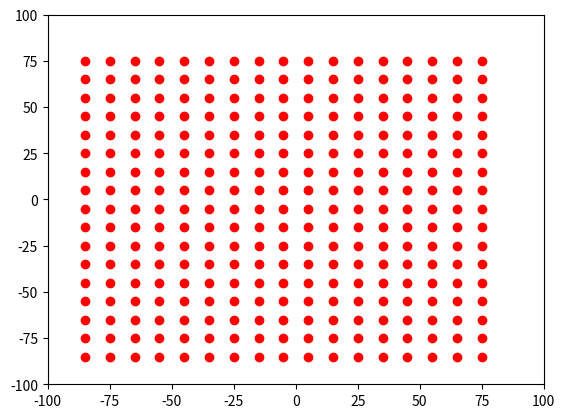

Here is the Python script that generated this plot:

import numpy as np
import matplotlib.pyplot as plt
import matplotlib.patches as mpatches

bounding_box_1=np.array([[ -85, -85],[ -75, -85],[ -65, -85],[ -55, -85],[ -45, -85],[ -35, -85],[ -25, -85],[ -15, -85],[ -5, -85],[ 5, -85],[ 15, -85],[ 25, -85],[ 35, -85],[ 45, -85],[ 55, -85],[ 65, -85],[ 75, -85],[ -85, -75],[ -75, -75],[ -65, -75],[ -55, -75],[ -45, -75],[ -35, -75],[ -25, -75],[ -15, -75],[ -5, -75],[ 5, -75],[ 15, -75],[ 25, -75],[ 35, -75],[ 45, -75],[ 55, -75],[ 65, -75],[ 75, -75],[ -85, -65],[ -75, -65],[ -65, -65],[ -55, -65],[ -45, -65],[ -35, -65],[ -25, -65],[ -15, -65],[ -5, -65],[ 5, -65],[ 15, -65],[ 25, -65],[ 35, -65],[ 45, -65],[ 55, -65],[ 65, -65],[ 75, -65],[ -85, -55],[ -75, -55],[ -65, -55],[ -55, -55],[ -45, -55],[ -35, -55],[ -25, -55],[ -15, -55],[ -5, -55],[ 5, -55],[ 15, -55],[ 25, -55],[ 35, -55],[ 45, -55],[ 55, -55],[ 65, -55],[ 75, -55],[ -85, -45],[ -75, -45],[ -65, -45],[ -55, -45],[ -45, -45],[ -35, -45],[ -25, -45],[ -15, -45],[ -5, -45],[ 5, -45],[ 15, -45],[ 25, -45],[ 35, -45],[ 45, -45],[ 55, -45],[ 65, -45],[ 75, -45],[ -85, -35],[ -75, -35],[ -65, -35],[ -55, -35],[ -45, -35],[ -35, -35],[ -25, -35],[ -15, -35],[ -5, -35],[ 5, -35],[ 15, -35],[ 25, -35],[ 35, -35],[ 45, -35],[ 55, -35],[ 65, -35],[ 75, -35],[ -85, -25],[ -75, -25],[ -65, -25],[ -55, -25],[ -45, -25],[ -35, -25],[ -25, -25],[ -15, -25],[ -5, -25],[ 5, -25],[ 15, -25],[ 25, -25],[ 35, -25],[ 45, -25],[ 55, -25],[ 65, -25],[ 75, -25],[ -85, -15],[ -75, -15],[ -65, -15],[ -55, -15],[ -45, -15],[ -35, -15],[ -25, -15],[ -15, -15],[ -5, -15],[ 5, -15],[ 15, -15],[ 25, -15],[ 35, -15],[ 45, -15],[ 55, -15],[ 65, -15],[ 75, -15],[ -85, -5],[ -75, -5],[ -65, -5],[ -55, -5],[ -45, -5],[ -35, -5],[ -25, -5],[ -15, -5],[ -5, -5],[ 5, -5],[ 15, -5],[ 25, -5],[ 35, -5],[ 45, -5],[ 55, -5],[ 65, -5],[ 75, -5],[ -85, 5],[ -75, 5],[ -65, 5],[ -55, 5],[ -45, 5],[ -35, 5],[ -25, 5],[ -15, 5],[ -5, 5],[ 5, 5],[ 15, 5],[ 25, 5],[ 35, 5],[ 45, 5],[ 55, 5],[ 65, 5],[ 75, 5],[ -85, 15],[ -75, 15],[ -65, 15],[ -55, 15],[ -45, 15],[ -35, 15],[ -25, 15],[ -15, 15],[ -5, 15],[ 5, 15],[ 15, 15],[ 25, 15],[ 35, 15],[ 45, 15],[ 55, 15],[ 65, 15],[ 75, 15],[ -85, 25],[ -75, 25],[ -65, 25],[ -55, 25],[ -45, 25],[ -35, 25],[ -25, 25],[ -15, 25],[ -5, 25],[ 5, 25],[ 15, 25],[ 25, 25],[ 35, 25],[ 45, 25],[ 55, 25],[ 65, 25],[ 75, 25],[ -85, 35],[ -75, 35],[ -65, 35],[ -55, 35],[ -45, 35],[ -35, 35],[ -25, 35],[ -15, 35],[ -5, 35],[ 5, 35],[ 15, 35],[ 25, 35],[ 35, 35],[ 45, 35],[ 55, 35],[ 65, 35],[ 75, 35],[ -85, 45],[ -75, 45],[ -65, 45],[ -55, 45],[ -45, 45],[ -35, 45],[ -25, 45],[ -15, 45],[ -5, 45],[ 5, 45],[ 15, 45],[ 25, 45],[ 35, 45],[ 45, 45],[ 55, 45],[ 65, 45],[ 75, 45],[ -85, 55],[ -75, 55],[ -65, 55],[ -55, 55],[ -45, 55],[ -35, 55],[ -25, 55],[ -15, 55],[ -5, 55],[ 5, 55],[ 15, 55],[ 25, 55],[ 35, 55],[ 45, 55],[ 55, 55],[ 65, 55],[ 75, 55],[ -85, 65],[ -75, 65],[ -65, 65],[ -55, 65],[ -45, 65],[ -35, 65],[ -25, 65],[ -15, 65],[ -5, 65],[ 5, 65],[ 15, 65],[ 25, 65],[ 35, 65],[ 45, 65],[ 55, 65],[ 65, 65],[ 75, 65],[ -85, 75],[ -75, 75],[ -65, 75],[ -55, 75],[ -45, 75],[ -35, 75],[ -25, 75],[ -15, 75],[ -5, 75],[ 5, 75],[ 15, 75],[ 25, 75],[ 35, 75],[ 45, 75],[ 55, 75],[ 65, 75],[ 75, 75]])
bounding_box_2=([ -85, -75, -65, -55, -45, -35, -25, -15, -5, 5, 15, 25, 35, 45, 55, 65, 75, -85, -75, -65, -55, -45, -35, -25, -15, -5, 5, 15, 25, 35, 45, 55, 65, 75, -85, -75, -65, -55, -45, -35, -25, -15, -5, 5, 15, 25, 35, 45, 55, 65, 75, -85, -75, -65, -55, -45, -35, -25, -15, -5, 5, 15, 25, 35, 45, 55, 65, 75, -85, -75, -65, -55, -45, -35, -25, -15, -5, 5, 15, 25, 35, 45, 55, 65, 75, -85, -75, -65, -55, -45, -35, -25, -15, -5, 5, 15, 25, 35, 45, 55, 65, 75, -85, -75, -65, -55, -45, -35, -25, -15, -5, 5, 15, 25, 35, 45, 55, 65, 75, -85, -75, -65, -55, -45, -35, -25, -15, -5, 5, 15, 25, 35, 45, 55, 65, 75, -85, -75, -65, -55, -45, -35, -25, -15, -5, 5, 15, 25, 35, 45, 55, 65, 75, -85, -75, -65, -55, -45, -35, -25, -15, -5, 5, 15, 25, 35, 45, 55, 65, 75, -85, -75, -65, -55, -45, -35, -25, -15, -5, 5, 15, 25, 35, 45, 55, 65, 75, -85, -75, -65, -55, -45, -35, -25, -15, -5, 5, 15, 25, 35, 45, 55, 65, 75, -85, -75, -65, -55, -45, -35, -25, -15, -5, 5, 15, 25, 35, 45, 55, 65, 75, -85, -75, -65, -55, -45, -35, -25, -15, -5, 5, 15, 25, 35, 45, 55, 65, 75, -85, -75, -65, -55, -45, -35, -25, -15, -5, 5, 15, 25, 35, 45, 55, 65, 75, -85, -75, -65, -55, -45, -35, -25, -15, -5, 5, 15, 25, 35, 45, 55, 65, 75, -85, -75, -65, -55, -45, -35, -25, -15, -5, 5, 15, 25, 35, 45, 55, 65, 75 ],[ -85, -85, -85, -85, -85, -85, -85, -85, -85, -85, -85, -85, -85, -85, -85, -85, -85, -75, -75, -75, -75, -75, -75, -75, -75, -75, -75, -75, -75, -75, -75, -75, -75, -75, -65, -65, -65, -65, -65, -65, -65, -65, -65, -65, -65, -65, -65, -65, -65, -65, -65, -55, -55, -55, -55, -55, -55, -55, -55, -55, -55, -55, -55, -55, -55, -55, -55, -55, -45, -45, -45, -45, -45, -45, -45, -45, -45, -45, -45, -45, -45, -45, -45, -45, -45, -35, -35, -35, -35, -35, -35, -35, -35, -35, -35, -35, -35, -35, -35, -35, -35, -35, -25, -25, -25, -25, -25, -25, -25, -25, -25, -25, -25, -25, -25, -25, -25, -25, -25, -15, -15, -15, -15, -15, -15, -15, -15, -15, -15, -15, -15, -15, -15, -15, -15, -15, -5, -5, -5, -5, -5, -5, -5, -5, -5, -5, -5, -5, -5, -5, -5, -5, -5, 5, 5, 5, 5, 5, 5, 5, 5, 5, 5, 5, 5, 5, 5, 5, 5, 5, 15, 15, 15, 15, 15, 15, 15, 15, 15, 15, 15, 15, 15, 15, 15, 15, 15, 25, 25, 25, 25, 25, 25, 25, 25, 25, 25, 25, 25, 25, 25, 25, 25, 25, 35, 35, 35, 35, 35, 35, 35, 35, 35, 35, 35, 35, 35, 35, 35, 35, 35, 45, 45, 45, 45, 45, 45, 45, 45, 45, 45, 45, 45, 45, 45, 45, 45, 45, 55, 55, 55, 55, 55, 55, 55, 55, 55, 55, 55, 55, 55, 55, 55, 55, 55, 65, 65, 65, 65, 65, 65, 65, 65, 65, 65, 65, 65, 65, 65, 65, 65, 65, 75, 75, 75, 75, 75, 75, 75, 75, 75, 75, 75, 75, 75, 75, 75, 75, 75 ] )
a=np.diag(range(15))
print(a)
#print(len(bounding_box))
#print(bounding_box.size)
#print(bounding_box.shape)
#print(bounding_box.reshape(2,289))
#plt.matshow(bounding_box.reshape(2,289))
#(nrows, ncols) = bounding_box.shape
#pixel_plot=plt.figure() #make plot
#plt.title("bounding box")
plt.plot([ -85, -75, -65, -55, -45, -35, -25, -15, -5, 5, 15, 25, 35, 45, 55, 65, 75, -85, -75, -65, -55, -45, -35, -25, -15, -5, 5, 15, 25, 35, 45, 55, 65, 75, -85, -75, -65, -55, -45, -35, -25, -15, -5, 5, 15, 25, 35, 45, 55, 65, 75, -85, -75, -65, -55, -45, -35, -25, -15, -5, 5, 15, 25, 35, 45, 55, 65, 75, -85, -75, -65, -55, -45, -35, -25, -15, -5, 5, 15, 25, 35, 45, 55, 65, 75, -85, -75, -65, -55, -45, -35, -25, -15, -5, 5, 15, 25, 35, 45, 55, 65, 75, -85, -75, -65, -55, -45, -35, -25, -15, -5, 5, 15, 25, 35, 45, 55, 65, 75, -85, -75, -65, -55, -45, -35, -25, -15, -5, 5, 15, 25, 35, 45, 55, 65, 75, -85, -75, -65, -55, -45, -35, -25, -15, -5, 5, 15, 25, 35, 45, 55, 65, 75, -85, -75, -65, -55, -45, -35, -25, -15, -5, 5, 15, 25, 35, 45, 55, 65, 75, -85, -75, -65, -55, -45, -35, -25, -15, -5, 5, 15, 25, 35, 45, 55, 65, 75, -85, -75, -65, -55, -45, -35, -25, -15, -5, 5, 15, 25, 35, 45, 55, 65, 75, -85, -75, -65, -55, -45, -35, -25, -15, -5, 5, 15, 25, 35, 45, 55, 65, 75, -85, -75, -65, -55, -45, -35, -25, -15, -5, 5, 15, 25, 35, 45, 55, 65, 75, -85, -75, -65, -55, -45, -35, -25, -15, -5, 5, 15, 25, 35, 45, 55, 65, 75, -85, -75, -65, -55, -45, -35, -25, -15, -5, 5, 15, 25, 35, 45, 55, 65, 75, -85, -75, -65, -55, -45, -35, -25, -15, -5, 5, 15, 25, 35, 45, 55, 65, 75 ],[ -85, -85, -85, -85, -85, -85, -85, -85, -85, -85, -85, -85, -85, -85, -85, -85, -85, -75, -75, -75, -75, -75, -75, -75, -75, -75, -75, -75, -75, -75, -75, -75, -75, -75, -65, -65, -65, -65, -65, -65, -65, -65, -65, -65, -65, -65, -65, -65, -65, -65, -65, -55, -55, -55, -55, -55, -55, -55, -55, -55, -55, -55, -55, -55, -55, -55, -55, -55, -45, -45, -45, -45, -45, -45, -45, -45, -45, -45, -45, -45, -45, -45, -45, -45, -45, -35, -35, -35, -35, -35, -35, -35, -35, -35, -35, -35, -35, -35, -35, -35, -35, -35, -25, -25, -25, -25, -25, -25, -25, -25, -25, -25, -25, -25, -25, -25, -25, -25, -25, -15, -15, -15, -15, -15, -15, -15, -15, -15, -15, -15, -15, -15, -15, -15, -15, -15, -5, -5, -5, -5, -5, -5, -5, -5, -5, -5, -5, -5, -5, -5, -5, -5, -5, 5, 5, 5, 5, 5, 5, 5, 5, 5, 5, 5, 5, 5, 5, 5, 5, 5, 15, 15, 15, 15, 15, 15, 15, 15, 15, 15, 15, 15, 15, 15, 15, 15, 15, 25, 25, 25, 25, 25, 25, 25, 25, 25, 25, 25, 25, 25, 25, 25, 25, 25, 35, 35, 35, 35, 35, 35, 35, 35, 35, 35, 35, 35, 35, 35, 35, 35, 35, 45, 45, 45, 45, 45, 45, 45, 45, 45, 45, 45, 45, 45, 45, 45, 45, 45, 55, 55, 55, 55, 55, 55, 55, 55, 55, 55, 55, 55, 55, 55, 55, 55, 55, 65, 65, 65, 65, 65, 65, 65, 65, 65, 65, 65, 65, 65, 65, 65, 65, 65, 75, 75, 75, 75, 75, 75, 75, 75, 75, 75, 75, 75, 75, 75, 75, 75, 75 ], 'ro')
mpatches.Circle((0, 0), 84, ec="none"),
plt.subplots
plt.axis([-100, 100, -100, 100])
plt.show()

